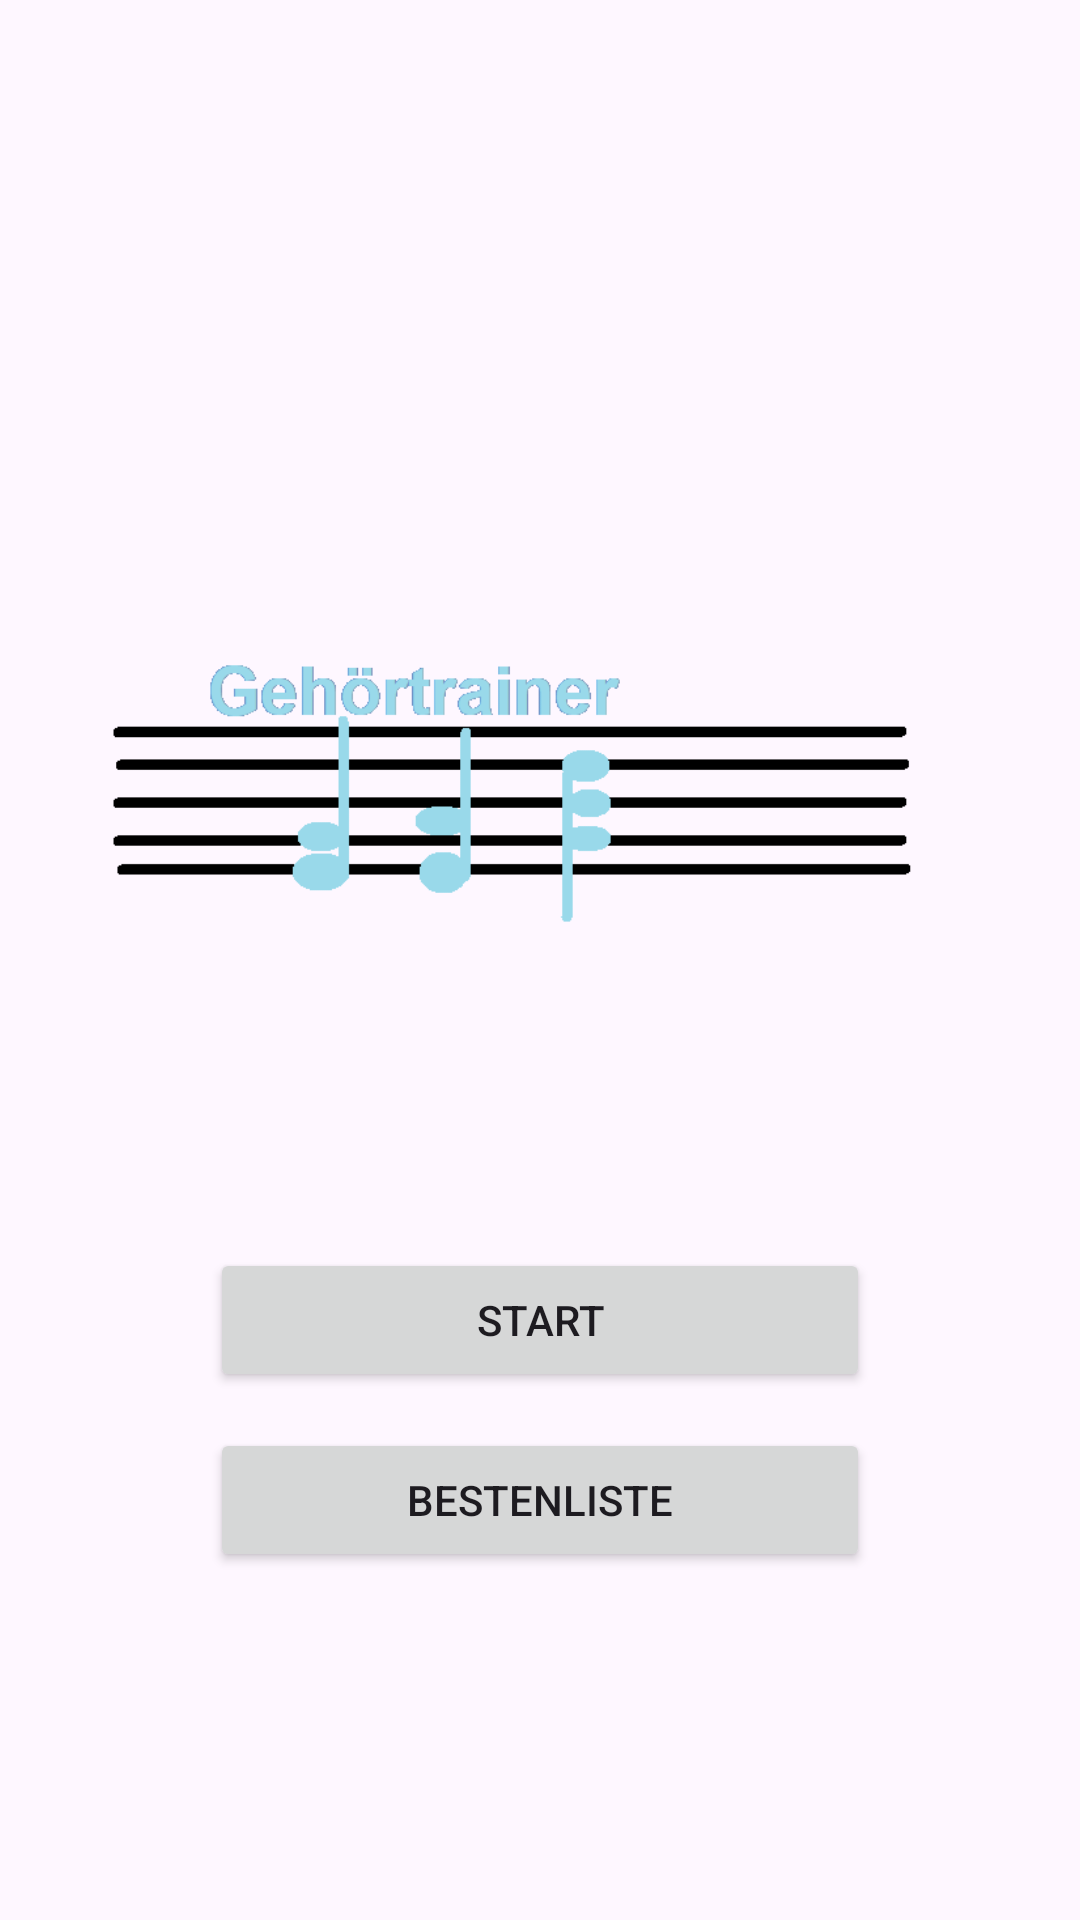

This screen was rendered from an Android layout file. Write that file and the resources it references.
<!-- AndroidManifest.xml: application theme Theme.A26SS_Gehoertrainer -->
<!-- res/layout/activity_main.xml -->
<?xml version="1.0" encoding="utf-8"?>
<LinearLayout
    xmlns:android="http://schemas.android.com/apk/res/android"
    android:layout_width="match_parent"
    android:layout_height="match_parent"
    android:gravity="center"
    android:orientation="vertical">

    <ImageView
        android:layout_width="300dp"
        android:layout_height="300dp"
        android:src="@drawable/logo"/>

    <Button
        android:id="@+id/btnStart"
        android:layout_width="220dp"
        android:layout_height="wrap_content"
        android:text="Start"/>

    <Button
        android:id="@+id/btnBestenliste"
        android:layout_width="220dp"
        android:layout_height="wrap_content"
        android:layout_marginTop="12dp"
        android:text="Bestenliste"/>

</LinearLayout>
<!-- resources referenced by this layout -->
<resources>
  <!-- drawable logo: png bitmap (drawable, 5385 bytes) -->
  <style name="Theme.A26SS_Gehoertrainer" parent="Theme.Material3.DayNight.NoActionBar" />
</resources>
